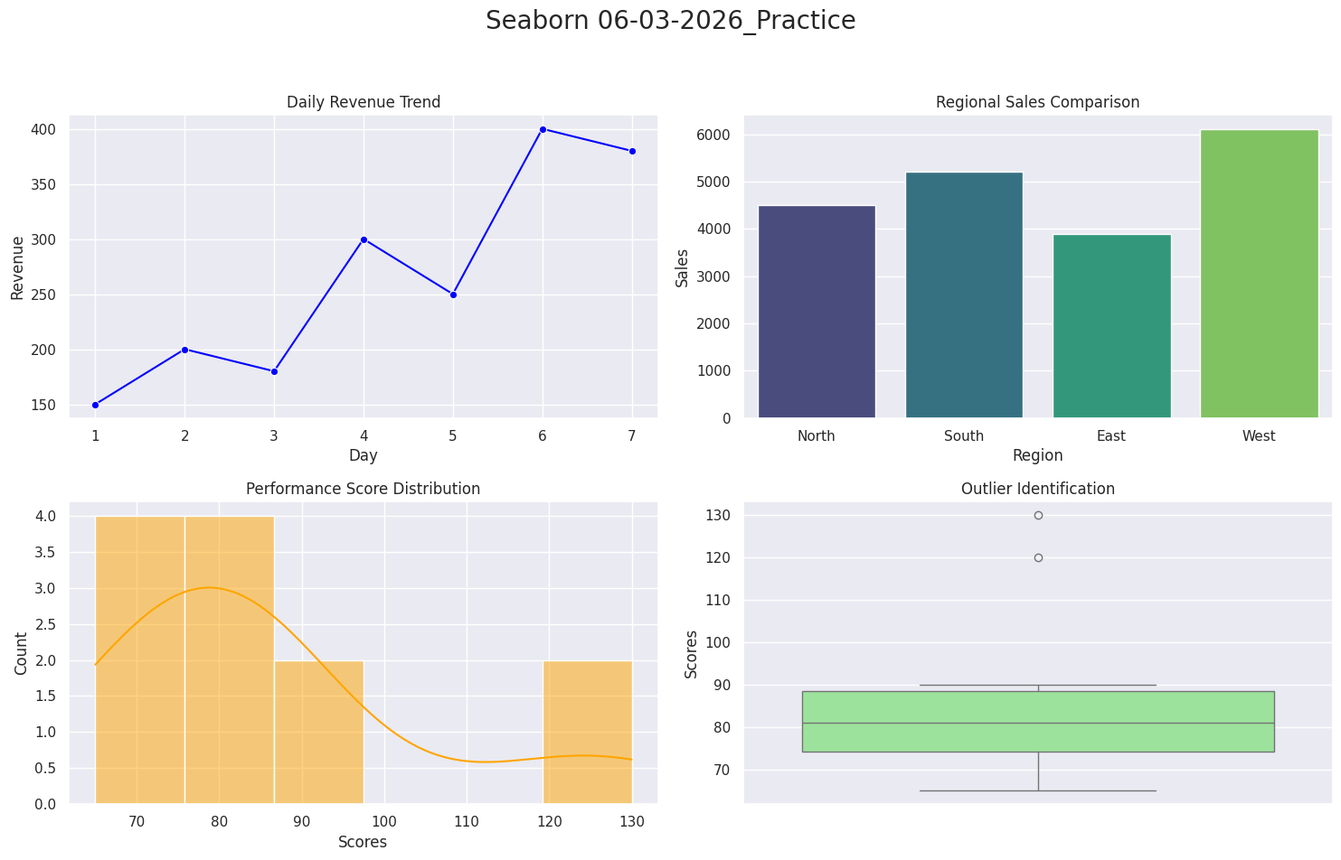

Write Python code to recreate this figure.
import seaborn as sns
import matplotlib.pyplot as plt
import pandas as pd
import numpy as np

# 1. Manually Generate Data
# Line/Scatter data
x_days = [1, 2, 3, 4, 5, 6, 7]
y_revenue = [150, 200, 180, 300, 250, 400, 380]

# Category data
regions = ['North', 'South', 'East', 'West']
sales = [4500, 5200, 3900, 6100]

# Distribution/Outlier data
# Normal distribution with some high outliers at the end
performance_scores = [65, 70, 72, 75, 78, 80, 82, 85, 88, 90, 120, 130]

# 2. Create DataFrames
df_line = pd.DataFrame({"Day": x_days, "Revenue": y_revenue})
df_bar = pd.DataFrame({"Region": regions, "Sales": sales})
df_dist = pd.DataFrame({"Scores": performance_scores})

# 3. Setup the Visual Dashboard (2 Rows, 2 Columns)
sns.set_theme(style="darkgrid")
fig, axes = plt.subplots(2, 2, figsize=(15, 10))
fig.suptitle('Seaborn 06-03-2026_Practice', fontsize=20)

# Plot 1: Line Plot (Trends)
sns.lineplot(ax=axes[0, 0], x="Day", y="Revenue", data=df_line, marker="o", color="blue")
axes[0, 0].set_title("Daily Revenue Trend")

# Plot 2: Bar Plot (Comparisons)
sns.barplot(
    ax=axes[0, 1],
    x="Region",
    y="Sales",
    data=df_bar,
    palette="viridis",
    hue="Region",
    legend=False
)
axes[0, 1].set_title("Regional Sales Comparison")

#Plot 3: Histogram (Frequency)
sns.histplot(ax=axes[1, 0], data=df_dist, x="Scores", kde=True, color="orange")
axes[1, 0].set_title("Performance Score Distribution")

# Plot 4: Box Plot (Outlier Detection)
sns.boxplot(ax=axes[1, 1], y="Scores", data=df_dist, color="lightgreen")
axes[1, 1].set_title("Outlier Identification")

# 4. Final Formatting
plt.tight_layout(rect=[0, 0.03, 1, 0.95]) # Adjust layout to make room for suptitle
plt.show()
